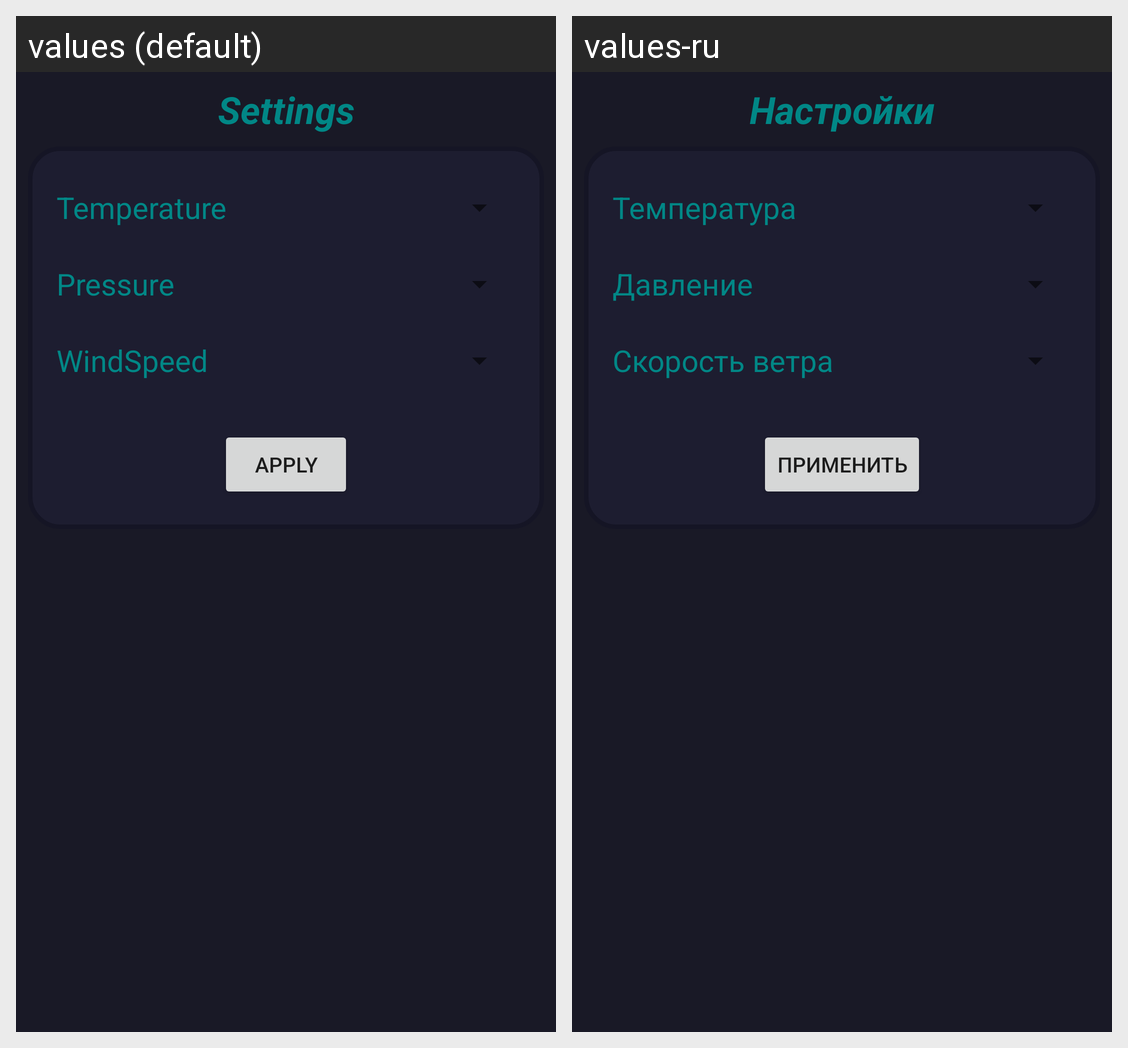

The Android screen above is rendered under two locales of the same app. Produce the string resources it draws, with the default and per-locale values.
Android screen res/layout/fragment_settings.xml rendered under 2 locales, left to right: values (default), values-ru. Device: Nexus 5 (rendered at 1080×1920; each locale shown at half size, 540×960, under a caption strip naming it); theme Theme.Weather.
Strings drawn on this screen, with the default value and each locale's value (text and hints the layout hard-codes, and strings that could not be matched under every locale, appear in the picture but are not listed):

settings
  values: Settings
  values-ru: Настройки

temperature
  values: Temperature
  values-ru: Температура

pressure
  values: Pressure
  values-ru: Давление

windSpeed
  values: WindSpeed
  values-ru: Скорость ветра

apply
  values: Apply
  values-ru: Применить
